Run: headless pygame with SDL's dummy video driver; simulated clock (each Clock.tick advances the game by its frame time, no real sleeping); random seed 0; keys injected as events and as key.get_pressed() state; no mouse input.
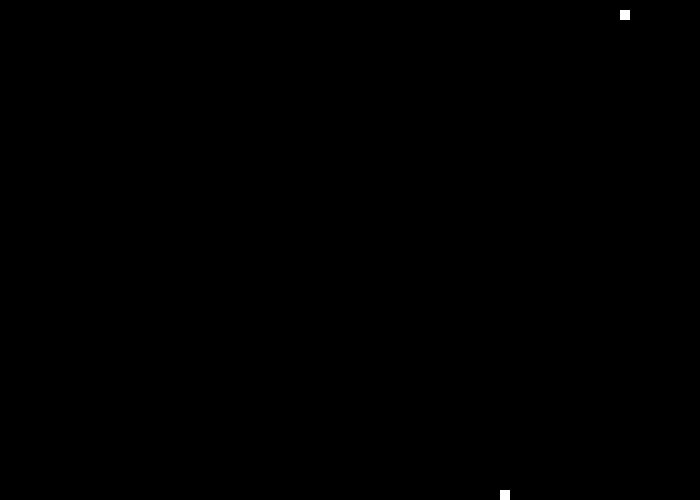
Frame 1 of 4 · flips 1–60 · no input
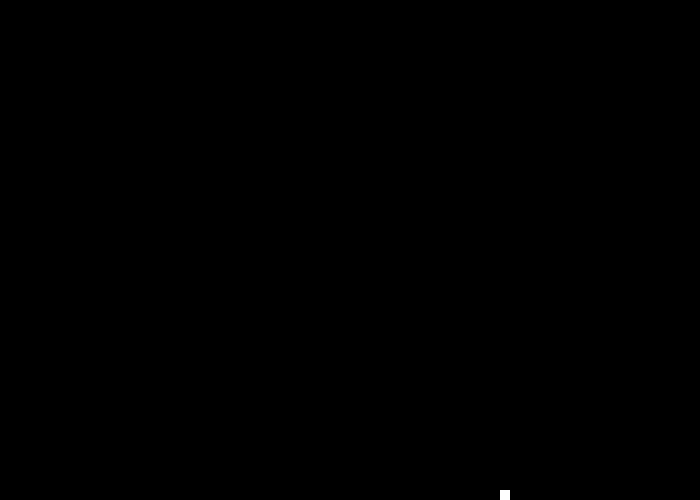
Frame 2 of 4 · flips 61–180 · tapped SPACE, RETURN · held RIGHT (→), D
Frame 3 of 4 · flips 181–300 · held DOWN (↓), S · screen unchanged from frame 2, image omitted
Frame 4 of 4 · flips 301–420 · held LEFT (←), A, UP (↑), W · screen unchanged from frame 3, image omitted

The pygame program that drew these frames:

import pygame, random

pygame.init()
size = width, height = 700, 500
screen = pygame.display.set_mode(size)

fps = 20
clock = pygame.time.Clock()
running = True

defeat = False
score = 1

snake_pos = [30, 10]
snake_list = [[30, 10]]
snake_direction = 'right'

food_pos = [random.randrange(10, 700, 10), random.randrange(10, 500, 10)]
extra_food = [random.randrange(10, 700, 10), random.randrange(10, 500, 10)]


def movement_mechanic(direction):
    if direction == 'up':
        snake_pos[1] -= 10
    elif direction == 'down':
        snake_pos[1] += 10
    elif direction == 'right':
        snake_pos[0] += 10
    elif direction == 'left':
        snake_pos[0] -= 10


def basic_eating_mechanic(snake_position, food_position):
    global score, food_pos

    snake_list.insert(0, list(snake_pos))
    if snake_position == food_position:
        score += 1
        food_pos = [random.randrange(10, 700, 10), random.randrange(10, 500, 10)]
        print(score)
    else:
        snake_list.pop()


def extra_eating_mechanic(snake_position, extra_food_position):
    global score, extra_food

    snake_list.insert(0, list(snake_pos))
    if snake_position == extra_food_position:
        for i in range(4):
            snake_list.insert(0, list(snake_pos))
        score += 5
        extra_food = [random.randrange(10, 700, 10), random.randrange(10, 500, 10)]
        print(score)
    else:
        snake_list.pop()


while running:
    for event in pygame.event.get():
        if event.type == pygame.QUIT:
            running = False
        if event.type == pygame.KEYDOWN:
            if event.key == pygame.K_UP:
                if snake_direction == 'right' or snake_direction == 'left':
                    snake_direction = 'up'
            if event.key == pygame.K_DOWN:
                if snake_direction == 'right' or snake_direction == 'left':
                    snake_direction = 'down'
            if event.key == pygame.K_RIGHT:
                if snake_direction == 'up' or snake_direction == 'down':
                    snake_direction = 'right'
            if event.key == pygame.K_LEFT:
                if snake_direction == 'up' or snake_direction == 'down':
                    snake_direction = 'left'

    movement_mechanic(snake_direction)

    screen.fill(pygame.Color(0, 0, 0))

    if score % 10 != 0 or score == 0:
        [pygame.draw.rect(screen, pygame.Color(255, 255, 255), pygame.Rect(i[0], i[1], 10, 10)) for i in snake_list]
        pygame.draw.rect(screen, pygame.Color(255, 255, 255), pygame.Rect(food_pos[0], food_pos[1], 10, 10))
        basic_eating_mechanic(snake_pos, food_pos)
    elif score % 10 == 0:
        [pygame.draw.rect(screen, pygame.Color(0, 255, 0), pygame.Rect(i[0], i[1], 10, 10)) for i in snake_list]
        pygame.draw.rect(screen, pygame.Color(0, 255, 0), pygame.Rect(extra_food[0], extra_food[1], 10, 10))
        extra_eating_mechanic(snake_pos, extra_food)

    pygame.display.flip()
    clock.tick(fps)
